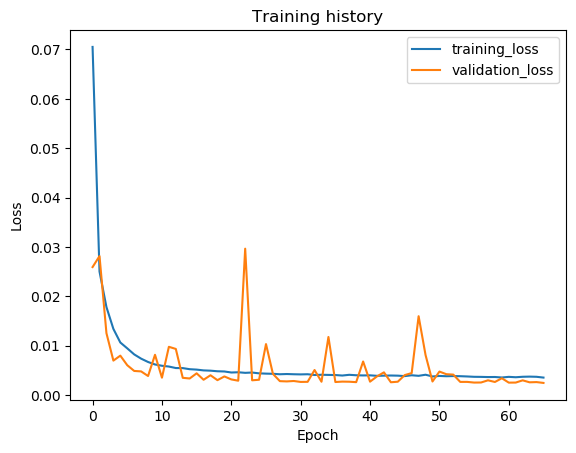

The table this chart was drawn from, first rows:
epoch, train_loss, val_loss, val_f1
1, 0.07051, 0.02593, 0.9397
2, 0.02502, 0.02815, 0.9188
3, 0.01783, 0.01254, 0.9698
4, 0.01341, 0.006988, 0.983
5, 0.01065, 0.007992, 0.9804
6, 0.009468, 0.006054, 0.9864
7, 0.008244, 0.004893, 0.9883
8, 0.007381, 0.0048, 0.9918
9, 0.006707, 0.003866, 0.9928
10, 0.006204, 0.008163, 0.9851
11, 0.005942, 0.003529, 0.9929
12, 0.005785, 0.009782, 0.981
13, 0.005481, 0.00935, 0.9746
14, 0.00547, 0.0035, 0.9906
15, 0.005246, 0.003367, 0.9927
16, 0.005164, 0.004411, 0.9895
17, 0.005004, 0.003109, 0.9942
18, 0.004949, 0.00402, 0.9895
19, 0.00483, 0.003029, 0.9937
20, 0.004786, 0.00378, 0.9899
21, 0.004578, 0.003176, 0.9914
22, 0.004627, 0.002917, 0.9939
23, 0.00451, 0.02966, 0.9574
24, 0.004572, 0.002999, 0.9938
25, 0.004407, 0.00311, 0.9922
26, 0.00435, 0.01033, 0.9864
27, 0.004316, 0.004299, 0.9897
28, 0.004224, 0.002827, 0.9946
29, 0.00427, 0.002774, 0.9939
30, 0.004224, 0.002858, 0.9921
31, 0.004195, 0.00267, 0.9941
32, 0.004227, 0.00269, 0.9943
33, 0.004073, 0.005082, 0.9894
34, 0.004119, 0.002708, 0.9941
35, 0.004089, 0.01177, 0.9658
36, 0.004064, 0.00265, 0.9943
37, 0.003965, 0.002735, 0.9922
38, 0.004111, 0.002712, 0.9944
39, 0.00402, 0.002624, 0.9945
40, 0.003985, 0.006807, 0.9873
41, 0.004006, 0.002725, 0.9934
42, 0.003903, 0.003788, 0.9912
43, 0.003939, 0.004609, 0.9897
44, 0.003969, 0.002602, 0.9946
45, 0.00394, 0.002714, 0.9946
46, 0.003848, 0.004056, 0.9918
47, 0.00402, 0.004457, 0.989
48, 0.003906, 0.01598, 0.964
49, 0.004127, 0.008119, 0.9849
50, 0.003774, 0.002757, 0.9923
51, 0.003879, 0.004766, 0.9891
52, 0.003823, 0.004233, 0.9916
53, 0.00386, 0.004151, 0.9906
54, 0.003829, 0.002673, 0.9925
55, 0.003776, 0.002678, 0.994
56, 0.003705, 0.00254, 0.9942
57, 0.003691, 0.002555, 0.9942
58, 0.003656, 0.002996, 0.9932
59, 0.003669, 0.002661, 0.9945
60, 0.003567, 0.003415, 0.9913
... 6 more rows
